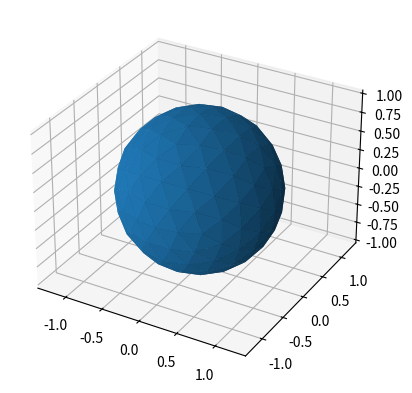

Recreate this plot in Python.
import math
import numpy as np


def generate_sphere_grid(n_subdivisions=2, return_faces=False):
    verts, faces = icosahedron()
    for x in range(n_subdivisions):
        verts, faces = subdivide(verts, faces)

    if return_faces:
        return verts, faces
    else:
        return verts


def icosahedron():
    """Construct an icosahedron"""

    # create 12 vertices of a icosahedron
    t = (1.0 + math.sqrt(5.0)) / 2.0;

    verts = [np.array((-1, t, 0)),
             np.array((1, t, 0)),
             np.array((-1, -t, 0)),
             np.array((1, -t, 0)),
             np.array((0, -1, t)),
             np.array((0, 1, t)),
             np.array((0, -1, -t)),
             np.array((0, 1, -t)),
             np.array((t, 0, -1)),
             np.array((t, 0, 1)),
             np.array((-t, 0, -1)),
             np.array((-t, 0, 1))]

    verts = [v / np.linalg.norm(v) for v in verts]

    faces = [
        # 5 faces around point 0
        (0, 11, 5),
        (0, 5, 1),
        (0, 1, 7),
        (0, 7, 10),
        (0, 10, 11),
        # 5 adjacent faces
        (1, 5, 9),
        (5, 11, 4),
        (11, 10, 2),
        (10, 7, 6),
        (7, 1, 8),
        # 5 faces around point 3
        (3, 9, 4),
        (3, 4, 2),
        (3, 2, 6),
        (3, 6, 8),
        (3, 8, 9),
        # 5 adjacent faces
        (4, 9, 5),
        (2, 4, 11),
        (6, 2, 10),
        (8, 6, 7),
        (9, 8, 1)]

    return verts, faces


def subdivide(verts, faces):
    """
    Subdivide each triangle into four triangles, pushing verts to
    the unit sphere
    """

    def add_and_normalize(v1, v2):
        v3 = v1 + v2
        v3 /= np.linalg.norm(v3)
        return v3

    triangles = len(faces)
    for face_index in range(triangles):
        # Create three new verts at the midpoints of each edge:
        face = faces[face_index]
        a, b, c = (verts[vert_index] for vert_index in face)
        verts.append(add_and_normalize(a, b))
        verts.append(add_and_normalize(b, c))
        verts.append(add_and_normalize(a, c))

        # Split the current triangle into four smaller triangles:
        i = len(verts) - 3
        j, k = i + 1, i + 2
        faces.append((i, j, k))
        faces.append((face[0], i, k))
        faces.append((i, face[1], j))
        faces[face_index] = (k, j, face[2])

    return verts, faces


def main():
    num_subdivisions = 2
    verts, faces = icosahedron()
    for x in range(num_subdivisions):
        verts, faces = subdivide(verts, faces)

    import matplotlib.pyplot as plt
    from mpl_toolkits.mplot3d import Axes3D

    verts = np.array(verts)
    print(len(verts))

    plt.figure()
    ax = plt.subplot(111, projection='3d')
    ax.plot_trisurf(verts[:, 0], verts[:, 1], verts[:, 2], triangles=faces)
    ax.axis('equal')
    plt.show()

    dists = []
    for fa in faces:
        for vi in fa:
            for vj in fa:
                if vi == vj:
                    continue
                d = np.linalg.norm(verts[vi] - verts[vj])
                dists.append(d)

    print(min(dists), max(dists))


if __name__ == '__main__':
    main()
